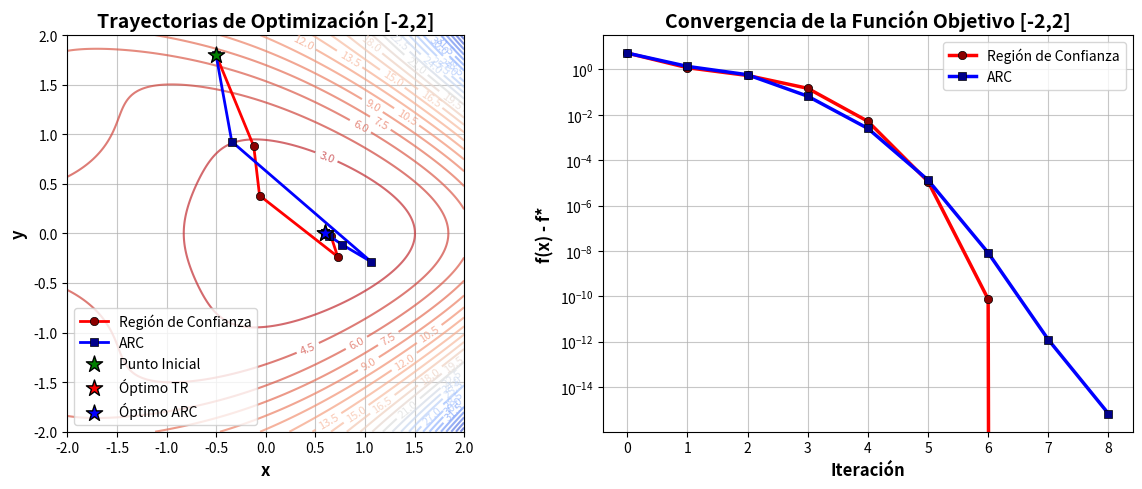

Reproduce this figure in Python.
import numpy as np
import matplotlib.pyplot as plt
from matplotlib import cm

# 1 Función Objetivo
def f(x):
    return (np.exp(x[0]) + 1)*(x[1]**2 + 1) - np.sin(x[0] + x[1]**2) - x[0]

# 2 Vector Gradiente
def grad_f(x):
    df_dx = np.exp(x[0])*(x[1]**2 + 1) - np.cos(x[0] + x[1]**2) - 1
    df_dy = 2*x[1]*(np.exp(x[0]) + 1) - 2*x[1]*np.cos(x[0] + x[1]**2)
    return np.array([df_dx, df_dy])

# 3 Hessiano 
def hess_f(x):
    h11 = np.exp(x[0])*(x[1]**2 + 1) + np.sin(x[0] + x[1]**2)
    h22 = 2*(np.exp(x[0]) + 1) - 2*np.cos(x[0] + x[1]**2) + 4*x[1]**2*np.sin(x[0] + x[1]**2)
    h12 = 2*x[1]*np.exp(x[0]) + 2*x[1]*np.sin(x[0] + x[1]**2)
    return np.array([[h11, h12], [h12, h22]])

# Método de Región de Confianza
def trust_region_method(x0, grad_f, hess_f, delta0=1.0, eta=0.15, tol=1e-6, max_iter=1000):
    
    # x0: punto inicial
    # grad_f: función que calcula el gradiente
    # hess_f: función que calcula el Hessiano
    # delta0: radio inicial de la región de confianza
    # eta: umbral para aceptar el paso (0 < eta < 1)
    # tol: tolerancia para criterio de parada
    # max_iter: número máximo de iteraciones

    x = np.array(x0, dtype=float)
    delta = delta0 #radio region de confianza

    history = [x.copy()] #almacenar historial de puntos


    for _ in range(max_iter):
        # 1- Calcular gradiente y Hessiana
        g = grad_f(x)
        B = hess_f(x)

        if np.linalg.norm(g) < tol: # verificar gradiente es suficientemente pequeño
            break
        # 2- Resolver el subproblema Region COnfianza
        try:
            # Intentar calcular paso de Newton
            p_newton = -np.linalg.solve(B, g)

            # Verificar paso de Newton está dentro de la Region de COnfianza
            if np.linalg.norm(p_newton) <= delta:
                p = p_newton
            else:
                #calcular paso Cauchy => dirección máximo descenso
                p_cauchy = - (np.dot(g, g) / (np.dot(g, np.dot(B, g)) + 1e-12)) * g 

                # Verificar si paso Cauchy dentro de la region de Confiaza
                if np.linalg.norm(p_cauchy) > delta:
                    p = -delta * g / np.linalg.norm(g)
                else:
                    p = delta * p_newton / np.linalg.norm(p_newton) #USAR paso Cauchy truncado al borde de la REgion
        except np.linalg.LinAlgError:
            # Hessiano Singular => usar dirección de descenso más pronunciado
            p = -delta * g / np.linalg.norm(g)

        # 3- Evaluar calidad del Paso    
        f_actual = f(x)
        # valor real funcion en el nuevo paso
        f_new = f(x + p)


        # Aproximacion Taylor 2do Orden (Modelo Cuadrático)
        m_new = f_actual + np.dot(g, p) + 0.5*np.dot(p, np.dot(B, p))
        # Razon de Reducción: reducción real / reduccion predicha
        rho = (f_actual - f_new) / (f_actual - m_new + 1e-12)
        
        # 4- Ajustar radio region de confianza
        if rho < 0.25:
            delta *= 0.25 # Reducir la region de cofianza
        elif rho > 0.75:
            delta = min(2*delta, 10) # expandir region de confianza
        
        # 5- Decición de aceptar o no el PASO
        if rho > eta:
            x = x + p # PASO ACEPTADO => moverse al nuevo punto
            history.append(x.copy())
        # PASO MUY GRANDE => PARAR    
        if np.linalg.norm(p) < tol:
            break
    return x, history

# Método ARC (Regularización Adaptativa Cúbica)
def arc_method(x0, grad_f, hess_f, sigma0=1.0, tol=1e-6, max_iter=1000):
    
    # x0: punto inicial
    # grad_f: función que calcula el gradiente
    # hess_f: función que calcula el Hessiano  
    # sigma0: parámetro de regularización inicial
    # tol: tolerancia para criterio de parada
    # max_iter: número máximo de iteraciones

    x = np.array(x0, dtype=float)
    sigma = sigma0 # Parametro Regulacion Cubica
    history = [x.copy()] # Hiatorial puntos


    for _ in range(max_iter):
        # 1- Calcular gradiente & Hessiano en el punto Actual
        g = grad_f(x)
        B = hess_f(x)

        # Verificar si el gradiente es suficientemente pequeño
        if np.linalg.norm(g) < tol:
            break
        # 2- Resolver Subproblema regularizador Cubico
        try:
            # Calcular paso => (B + sigma*I)p = -g
            p = -np.linalg.solve(B + sigma*np.eye(len(x)), g)
        except np.linalg.LinAlgError:
            p = -g / (np.linalg.norm(g) + 1e-12) # Problemas Numericos => usar direccion descenso mas pronunciado
        
        # 3- Evaluar calidad del paso
        f_actual = f(x)
        f_new = f(x + p)  # valor real de la funcion en el nuevo punto 
        p_norm = np.linalg.norm(p)

        # Taylor 2do orden + térmico cúbico (Modelo Cúbico)
        m_new = f_actual + np.dot(g, p) + 0.5*np.dot(p, np.dot(B, p)) + (sigma/3)*p_norm**3

        # Calcular razón de reducción => reducción real / reducción predicha
        rho = (f_actual - f_new) / (f_actual - m_new + 1e-12)

        # 4- Ajustar parametro regularizacion
        if rho < 0.25:
            sigma *= 2 # aumentar regularizacion => pasos más conservadores
        elif rho > 0.75:
            sigma = max(sigma/2, 1e-8) # disminuir regularizacion
        
        # 5- Decision acpetar o NO el paso-
        if rho > 1e-4:
            # Paso aceptado => moverse al nuevo punto
            x = x + p
            history.append(x.copy())

        # paso muy pequeño => PARAR     
        if np.linalg.norm(p) < tol:
            break
    return x, history


# EJECUCIÓN EN TRES RANGOS

rangos = [(-2, 2), (-10, 10), (-100, 100)]
resultados = []

for rmin, rmax in rangos:
    np.random.seed(42)
    x0 = np.random.uniform(rmin, rmax, size=2)
    x_tr, hist_tr = trust_region_method(x0, grad_f, hess_f)
    x_arc, hist_arc = arc_method(x0, grad_f, hess_f)
    resultados.append({
        "rango": f"[{rmin}, {rmax}]",
        "x0": x0,
        "x_tr": x_tr,
        "x_arc": x_arc,
        "hist_tr": hist_tr,
        "hist_arc": hist_arc,
        "f_tr": np.array([f(x) for x in hist_tr]),
        "f_arc": np.array([f(x) for x in hist_arc])
    })



# GRAFICAR [-2,2]

res = resultados[0]
x0, x_tr, x_arc = res["x0"], res["x_tr"], res["x_arc"]
hist_tr_arr = np.array(res["hist_tr"])
hist_arc_arr = np.array(res["hist_arc"])
f_tr, f_arc = res["f_tr"], res["f_arc"]

# Crear malla vectorizada
x_range = np.linspace(-2, 2, 200)
y_range = np.linspace(-2, 2, 200)
X, Y = np.meshgrid(x_range, y_range)
Z = np.vectorize(lambda x, y: f([x, y]))(X, Y)

# GRAFICOS 2D 

fig_graphs = plt.figure(figsize=(12, 5))

# Vista 2D 
ax1 = fig_graphs.add_subplot(121)
contour = ax1.contour(X, Y, Z, 30, cmap=cm.coolwarm_r, alpha=0.7)
ax1.clabel(contour, inline=True, fontsize=8)

# Trayectorias 2D
ax1.plot(hist_tr_arr[:,0], hist_tr_arr[:,1], 'o-', color='red', linewidth=2, 
         markersize=6, markerfacecolor='darkred', markeredgecolor='black', 
         markeredgewidth=0.5, label='Región de Confianza')
ax1.plot(hist_arc_arr[:,0], hist_arc_arr[:,1], 's-', color='blue', linewidth=2, 
         markersize=6, markerfacecolor='darkblue', markeredgecolor='black', 
         markeredgewidth=0.5, label='ARC')

# Puntos importantes
ax1.scatter([x0[0]], [x0[1]], color='green', s=150, marker='*', 
           edgecolor='black', linewidth=1, label='Punto Inicial', zorder=5)
ax1.scatter([x_tr[0]], [x_tr[1]], color='red', s=150, marker='*', 
           edgecolor='black', linewidth=1, label='Óptimo TR', zorder=5)
ax1.scatter([x_arc[0]], [x_arc[1]], color='blue', s=150, marker='*', 
           edgecolor='black', linewidth=1, label='Óptimo ARC', zorder=5)

ax1.set_xlabel('x', fontsize=12, fontweight='bold')
ax1.set_ylabel('y', fontsize=12, fontweight='bold')
ax1.set_title('Trayectorias de Optimización [-2,2]', fontsize=14, fontweight='bold')
ax1.legend(fontsize=10)
ax1.grid(True, alpha=0.7)
ax1.set_aspect('equal')

# Gráfico de convergencia
ax2 = fig_graphs.add_subplot(122)
f_min = min(f_tr[-1], f_arc[-1])

ax2.semilogy(np.arange(len(f_tr)), f_tr - f_min, 'o-', color='red', linewidth=2.5,
             markersize=6, markerfacecolor='darkred', markeredgecolor='black',
             markeredgewidth=0.5, label='Región de Confianza')
ax2.semilogy(np.arange(len(f_arc)), f_arc - f_min, 's-', color='blue', linewidth=2.5,
             markersize=6, markerfacecolor='darkblue', markeredgecolor='black',
             markeredgewidth=0.5, label='ARC')

ax2.set_xlabel('Iteración', fontsize=12, fontweight='bold')
ax2.set_ylabel('f(x) - f*', fontsize=12, fontweight='bold')
ax2.set_title('Convergencia de la Función Objetivo [-2,2]', fontsize=14, fontweight='bold')
ax2.legend(fontsize=10)
ax2.grid(True, alpha=0.7)

plt.tight_layout()
plt.show()


# TABLA COMPARATIVA (3 RANGOS)

fig_table = plt.figure(figsize=(11, 4))
ax_table = fig_table.add_subplot(111)
ax_table.axis('tight')
ax_table.axis('off')

# Datos de la tabla
table_data = [['Rango', 'Método', 'Iteraciones', 'f(x) final', '||∇f(x)|| final', 'Punto óptimo']]

for res in resultados:
    for metodo, hist, fx, xopt in [
        ('Región de Confianza', res['hist_tr'], res['f_tr'], res['x_tr']),
        ('ARC', res['hist_arc'], res['f_arc'], res['x_arc'])
    ]:
        table_data.append([
            res['rango'],
            metodo,
            len(hist),
            f"{fx[-1]:.6e}",
            f"{np.linalg.norm(grad_f(xopt)):.2e}",
            f"({xopt[0]:.4f}, {xopt[1]:.4f})"
        ])

# Crear tabla
table = ax_table.table(cellText=table_data, cellLoc='center', loc='center')
table.auto_set_font_size(False)
table.set_fontsize(10)
table.scale(1, 1.5)

for i, key in enumerate(table.get_celld().keys()):
    cell = table.get_celld()[key]
    if key[0] == 0:
        cell.set_facecolor('#4B8BBE')
        cell.set_text_props(weight='bold', color='white')

ax_table.set_title('COMPARACIÓN DE ALGORITMOS EN DIFERENTES RANGOS', fontsize=14, fontweight='bold')
plt.tight_layout()
plt.show()
